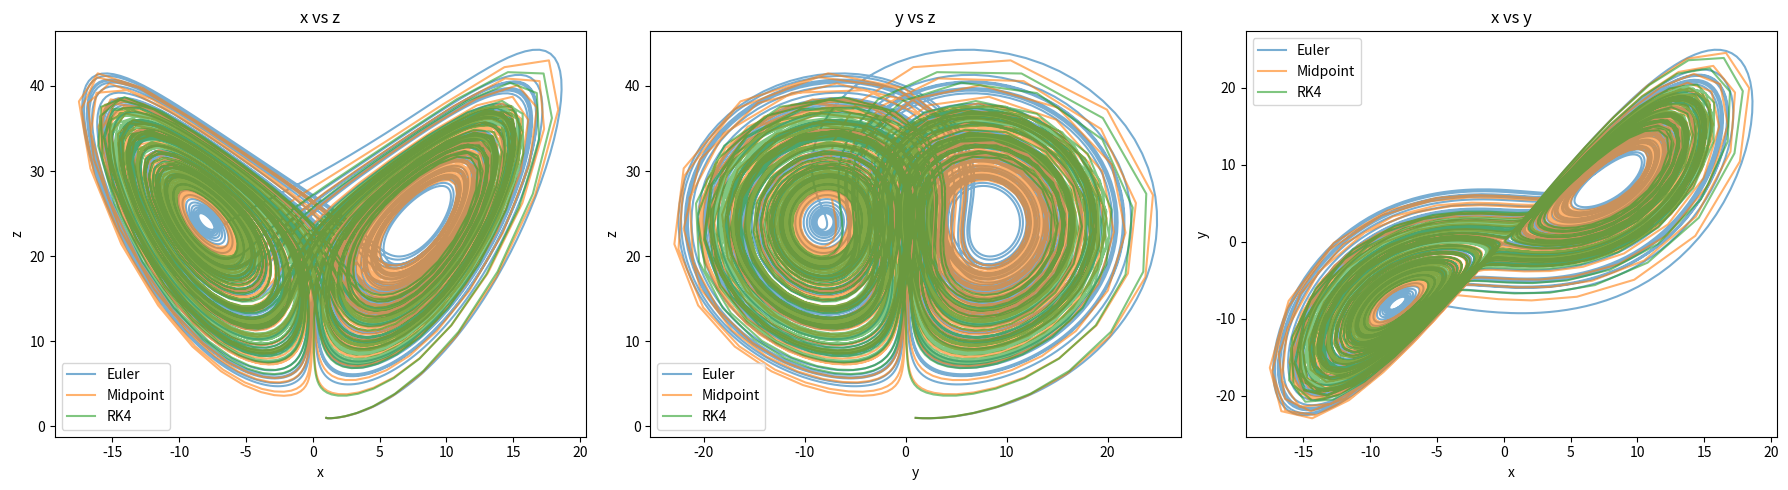
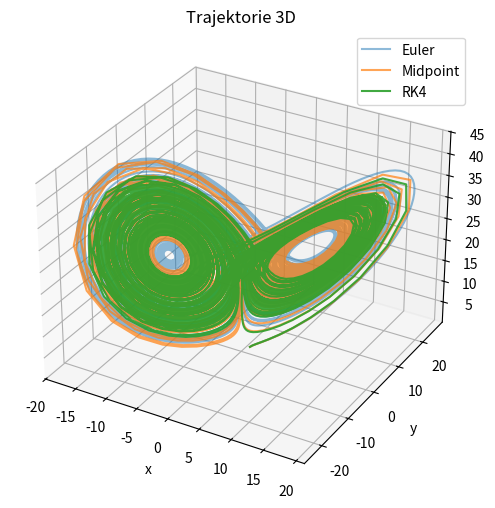

Recreate these plots in Python, in order.
import numpy as np
import matplotlib.pyplot as plt
from mpl_toolkits.mplot3d import Axes3D

# Parametry
A = 10
B = 25
C = 8 / 3
dt = 0.03
dt_euler = 0.005
t_start = 0
t_end = 100

# Wartości początkowe
initial_conditions = np.array([1, 1, 1])

def equations(state):
    x, y, z = state
    dx_dt = A * (y - x)
    dy_dt = -x * z + B * x - y
    dz_dt = x * y - C * z
    return np.array([dx_dt, dy_dt, dz_dt])

def euler_method(start_val, dt, t_s, t_e):
    t_points = np.arange(t_s, t_e, dt)
    solution = np.zeros((len(t_points), len(start_val)))
    solution[0] = start_val
    for i in range(1, len(t_points)):
        solution[i] = solution[i-1] + dt * equations(solution[i-1])
    return t_points, solution

def midpoint_method(start_val, dt, t_s, t_e):
    t_points = np.arange(t_s, t_e, dt)
    solution = np.zeros((len(t_points), len(start_val)))
    solution[0] = start_val
    for i in range(1, len(t_points)):
        k1 = dt * equations(solution[i-1])
        k2 = dt * equations(solution[i-1] + 0.5 * k1)
        solution[i] = solution[i-1] + k2
    return t_points, solution

def rk4_method(start_val, dt, t_s, t_e):
    t_points = np.arange(t_s, t_e, dt)
    solution = np.zeros((len(t_points), len(start_val)))
    solution[0] = start_val
    for i in range(1, len(t_points)):
        k1 = equations(solution[i-1])
        k2 = equations(solution[i-1] + 0.5 * dt * k1)
        k3 = equations(solution[i-1] + 0.5 * dt * k2)
        k4 = equations(solution[i-1] + dt * k3)
        solution[i] = solution[i-1] + (k1 + 2 * k2 + 2 * k3 + k4) * dt / 6
    return t_points, solution

# Obliczenia
t_euler, sol_euler = euler_method(initial_conditions, dt_euler, t_start, t_end)
t_midpoint, sol_midpoint = midpoint_method(initial_conditions, dt, t_start, t_end)
t_rk4, sol_rk4 = rk4_method(initial_conditions, dt, t_start, t_end)

# Wykresy 2D
plt.figure(figsize=(18, 5))

# x vs z
plt.subplot(1, 3, 1)
plt.plot(sol_euler[:, 0], sol_euler[:, 2], label="Euler", alpha=0.6)
plt.plot(sol_midpoint[:, 0], sol_midpoint[:, 2], label="Midpoint", alpha=0.6)
plt.plot(sol_rk4[:, 0], sol_rk4[:, 2], label="RK4", alpha=0.6)
plt.title("x vs z")
plt.xlabel("x")
plt.ylabel("z")
plt.legend()

# y vs z
plt.subplot(1, 3, 2)
plt.plot(sol_euler[:, 1], sol_euler[:, 2], label="Euler", alpha=0.6)
plt.plot(sol_midpoint[:, 1], sol_midpoint[:, 2], label="Midpoint", alpha=0.6)
plt.plot(sol_rk4[:, 1], sol_rk4[:, 2], label="RK4", alpha=0.6)
plt.title("y vs z")
plt.xlabel("y")
plt.ylabel("z")
plt.legend()

# x vs y
plt.subplot(1, 3, 3)
plt.plot(sol_euler[:, 0], sol_euler[:, 1], label="Euler", alpha=0.6)
plt.plot(sol_midpoint[:, 0], sol_midpoint[:, 1], label="Midpoint", alpha=0.6)
plt.plot(sol_rk4[:, 0], sol_rk4[:, 1], label="RK4", alpha=0.6)
plt.title("x vs y")
plt.xlabel("x")
plt.ylabel("y")
plt.legend()

plt.tight_layout()
plt.show()

# Wykres 3D
fig = plt.figure(figsize=(10, 6))
ax = fig.add_subplot(111, projection='3d')
ax.plot(sol_euler[:, 0], sol_euler[:, 1], sol_euler[:, 2], label='Euler', alpha=0.5)
ax.plot(sol_midpoint[:, 0], sol_midpoint[:, 1], sol_midpoint[:, 2], label='Midpoint', alpha=0.7)
ax.plot(sol_rk4[:, 0], sol_rk4[:, 1], sol_rk4[:, 2], label='RK4', alpha=0.9)
ax.set_title('Trajektorie 3D')
ax.set_xlabel('x')
ax.set_ylabel('y')
ax.set_zlabel('z')
ax.legend()
plt.show()
